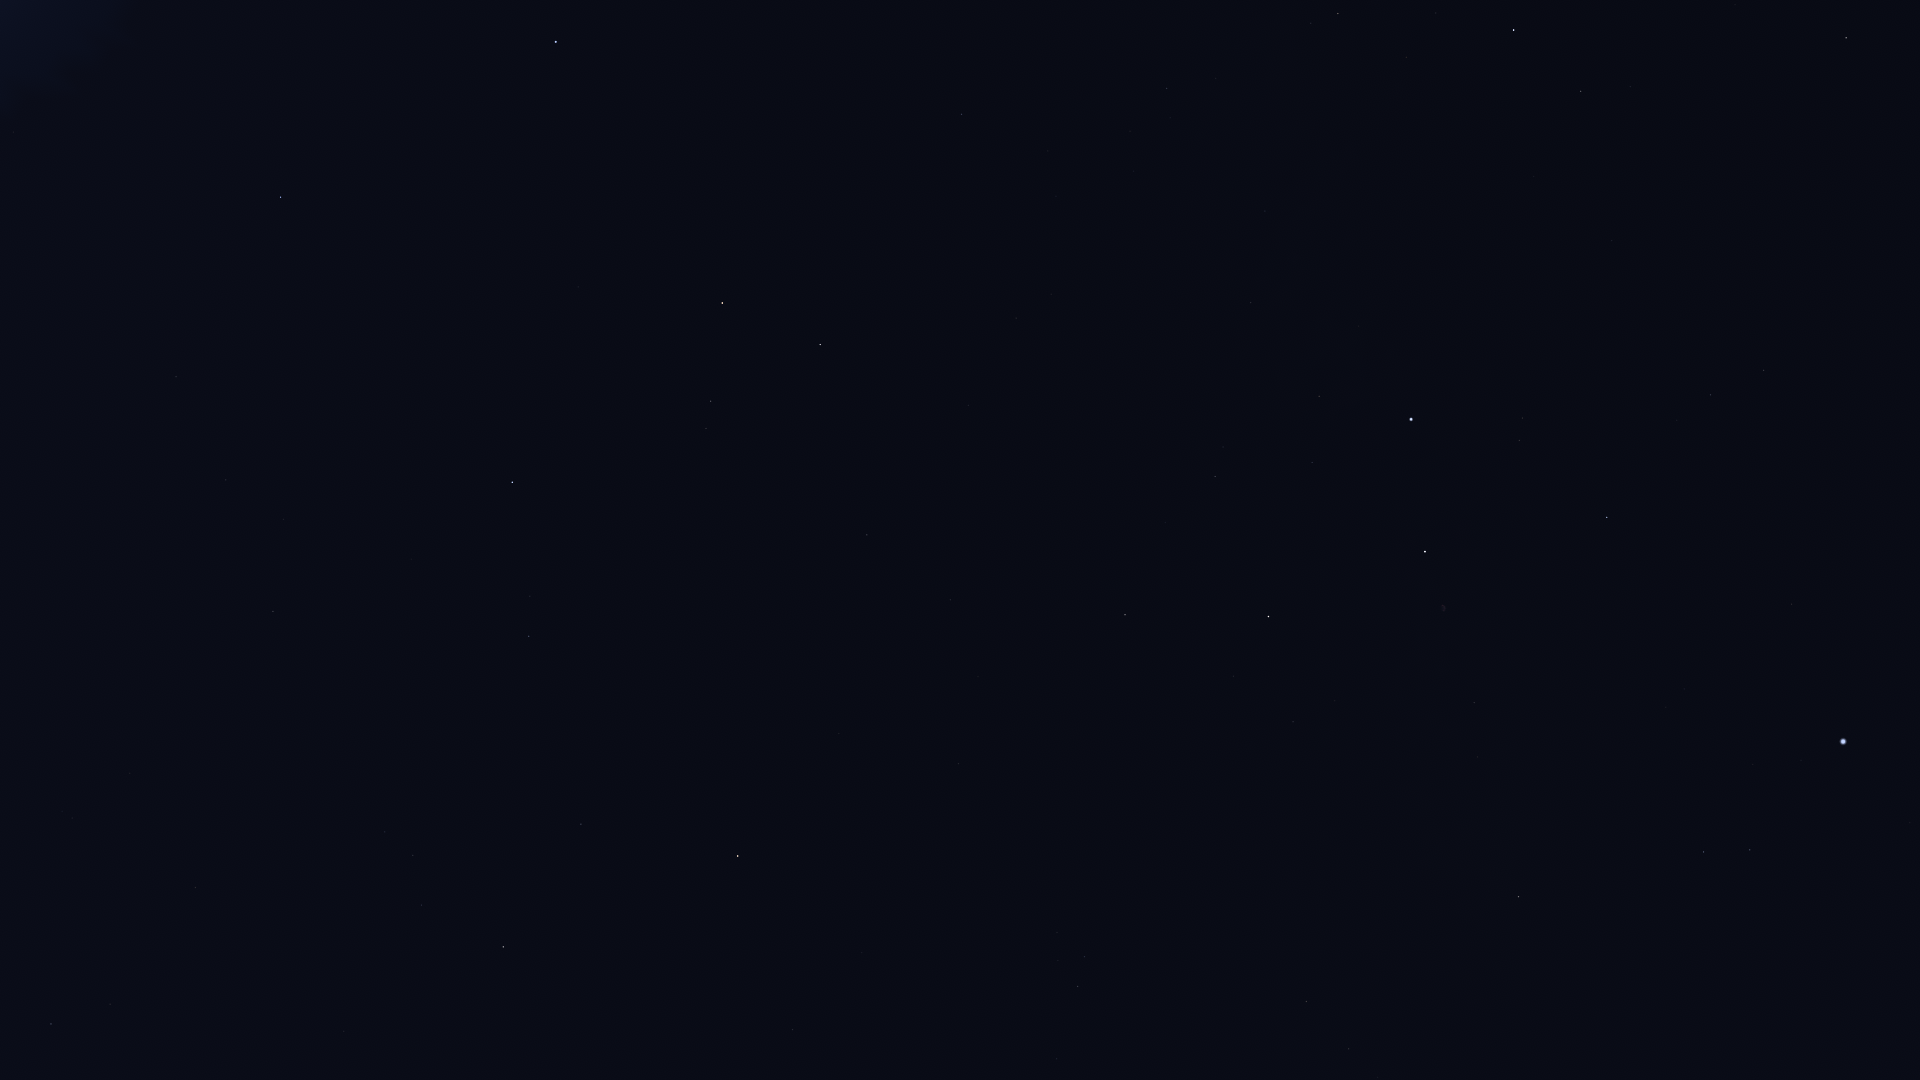

Values plotted in this chart, from the file beside it:
Star_ID, Name, X, Y
677, Alpheratz, 556, 42
1067, Algenib, 281, 197
1547, Citadelle, 240, 185
1645, HIP 1645, 124, 260
3760, HIP 3760, 9, 138
91262, Vega, 1843, 742
91852, Xihe, 1800, 786
92420, Sheliak, 1750, 850
92791, HIP 92791, 1753, 764
93194, Sulafat, 1704, 852
94376, Altais, 1846, 38
94481, Aladfar, 1684, 689
95771, Anser, 1498, 969
95853, HIP 95853, 1711, 395
95947, Albireo, 1519, 897
96757, Sham, 1378, 1077
97165, Fawaris, 1607, 517
97365, HIP 97365, 1349, 1049
98110, HIP 98110, 1474, 703
98337, HIP 98337, 1307, 1002
98543, HIP 98543, 1383, 836
98920, HIP 98920, 1283, 976
100453, Sadr, 1425, 552
101421, Aldulfin, 1057, 1059
101769, Rotanev, 1078, 987
101958, Sualocin, 1085, 957
102098, Deneb, 1411, 419
102488, Aljanah, 1269, 617
103527, Musica, 941, 990
104521, HIP 104521, 881, 964
104780, Solaris, 927, 876
104858, HIP 104858, 862, 953
104987, Kitalpha, 793, 1030
105199, Alderamin, 1514, 30
105570, HIP 105570, 784, 979
107136, Azelfafage, 1304, 190
107310, HIP 107310, 994, 552
107315, Enif, 738, 856
107354, HIP 107354, 951, 600
109074, Sadalmelik, 503, 947
109176, HIP 109176, 867, 535
109352, HIP 109352, 971, 408
109427, Biham, 581, 824
109492, HIP 109492, 1338, 14
109937, HIP 109937, 1016, 318
110003, Ancha, 344, 1031
110395, Sadachbia, 422, 905
110538, HIP 110538, 1216, 79
110609, HIP 110609, 1170, 118
111022, HIP 111022, 1130, 131
111104, HIP 111104, 1056, 196
111123, HIP 111123, 239, 1028
111169, HIP 111169, 1167, 89
111497, HIP 111497, 385, 832
111710, Situla, 311, 890
112029, Homam, 529, 636
112158, Matar, 820, 345
112716, HIP 112716, 110, 1004
112748, Sadalbari, 711, 401
113136, Skat, 51, 1024
... 16 more rows
